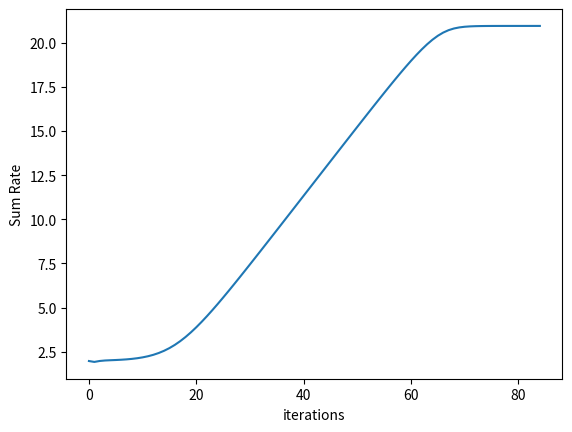

The matplotlib source for this figure:
import numpy as np
import matplotlib.pyplot as plt

class FindW_WMMSE:
    def __init__(self, S, U, N, M, h_su, H_sR, g_Ru, W_init, Phi, P_s, sigma2, seed=42):
        """初始化系统参数和信道矩阵"""
        np.random.seed(seed)
        self.S = S  # 卫星数量
        self.U = U  # 无人机数量
        self.N = N  # 天线数量
        self.M = M  # RIS单元数量
        self.P_s = P_s  # 发射功率
        self.sigma2 = sigma2  # 噪声方差
        
        # 生成信道矩阵
        self.h_su = h_su
        self.H_sR = H_sR
        self.g_Ru = g_Ru
        self.Phi = Phi
        
        # 计算等效信道矩阵 H ， size: S*N x U
        self.H = np.zeros((S * N, U), dtype=complex)
        for u in range(U):
            for s in range(S):
                h_tilde = self.h_su[u, s, :].T + self.g_Ru[u, :] @ self.Phi @ self.H_sR[s, :, :].T
                self.H[s * N:(s + 1) * N, u] = h_tilde
        
        # 初始化预编码矩阵 W 并归一化， size: S*N x U
        self.W = W_init
    
    def compute_sum_rate(self):
        """计算和速率 R"""
        sum1 = 0
        for i in range(self.U):
            sum1 += np.vdot(self.H[:, i], self.W[:, i]) * np.vdot(self.W[:, i], self.H[:, i])
        interfere = np.zeros(self.U)
        R = 0
        for i in range(self.U):
            interfere[i] = sum1 - np.vdot(self.H[:, i], self.W[:, i]) * np.vdot(self.W[:, i], self.H[:, i])
            INR = self.sigma2 + interfere[i]
            sinal = np.vdot(self.H[:, i], self.W[:, i]) * np.vdot(self.W[:, i], self.H[:, i])
            R += np.log2(1 + (sinal / INR))
        return R
    
    def generate_G(self):
        """生成接收滤波器 G"""
        sum1 = 0
        for i in range(self.U):
            sum1 += np.vdot(self.H[:, i], self.W[:, i]) * np.vdot(self.W[:, i], self.H[:, i])
        G = np.zeros(self.U, dtype=complex)
        for i in range(self.U):
            G[i] = np.vdot(self.H[:, i], self.W[:, i]) / (sum1 + self.sigma2)
        return G
    
    def generate_La(self):
        """生成权重 La"""
        sum1 = 0
        for i in range(self.U):
            sum1 += np.vdot(self.H[:, i], self.W[:, i]) * np.vdot(self.W[:, i], self.H[:, i])
        La = np.zeros(self.U)
        for i in range(self.U):
            temp = np.vdot(self.W[:, i], self.H[:, i]) * (1 / (sum1 + self.sigma2)) * np.vdot(self.H[:, i], self.W[:, i])
            La[i] = 1 / (1 - temp)
        return La
    
    def generate_W(self, G, La):
        """生成预编码向量 W"""
        S_N = self.S * self.N
        sum2 = np.zeros((S_N, S_N), dtype=complex)
        for i in range(self.U):
            sum2 += np.outer(self.H[:, i], self.H[:, i].conj()) * G[i] * La[i] * np.conj(G[i])
        
        mu_max = 10
        mu_min = 0
        iter_max = 100
        for iter in range(iter_max):
            mu = (mu_min + mu_max) / 2
            Pt = 0
            W_opt = np.zeros((S_N, self.U), dtype=complex)
            for i in range(self.U):
                A = sum2 + mu * np.eye(S_N)
                W_opt[:, i] = np.linalg.solve(A, self.H[:, i]) * G[i] * La[i]
                Pt += np.real(np.trace(np.outer(W_opt[:, i], W_opt[:, i].conj())))
            if Pt > self.P_s:
                mu_min = mu
            else:
                mu_max = mu
            if abs(mu_max - mu_min) < 1e-5:
                break
        print(f'求解最优mu共迭代{iter}次, mu*={mu}, P={Pt}')
        return W_opt
    
    def optimize(self, max_iter=200, tol=1e-5):
        """执行WMMSE算法的迭代优化"""
        rate = []
        for iter in range(max_iter):
            R_pre = self.compute_sum_rate()
            rate.append(R_pre)
            G = self.generate_G()
            La = self.generate_La()
            self.W = self.generate_W(G, La)
            R = self.compute_sum_rate()
            if abs(R - R_pre) < tol:
                break
        print(f'求解和速率共迭代{iter}次')
        rate.append(R)
        return self.W, rate
    
    def plot_rate(self, rate):
        """绘制和速率随迭代次数的变化"""
        plt.plot(rate)
        plt.ylabel('Sum Rate')
        plt.xlabel('iterations')
        plt.show()

if __name__ == '__main__':
    S = 2  # 卫星数量
    U = 3  # 无人机数量
    N = 4  # 天线数量
    M = 5  # RIS单元数量
    P_s = 1  # 发射功率
    sigma2 = 1e-4  # 噪声方差
    # gain_factor = 20.0  # 增益因子

    # 生成信道矩阵
    h_su = np.random.randn(U, S, N) + 1j * np.random.randn(U, S, N)
    H_sR = np.random.randn(S, N, M) + 1j * np.random.randn(S, N, M)
    g_Ru = np.random.randn(U, M) + 1j * np.random.randn(U, M)

    # 初始化预编码矩阵 W 并归一化， size: S*N x U
    W_init = np.random.randn(S * N, U) + 1j * np.random.randn(S * N, U)
    total_power = np.trace(W_init @ W_init.conj().T)
    W_init = W_init * np.sqrt(P_s / total_power)
    # 初始化RIS矩阵 Phi, size: M x M
    Phi = np.diag(np.exp(1j * np.random.uniform(0, 2 * np.pi, M)))  

    optimizer = FindW_WMMSE(S, U, N, M, h_su, H_sR, g_Ru, W_init, Phi, P_s, sigma2)
    W_opt, rate = optimizer.optimize()
    optimizer.plot_rate(rate)
